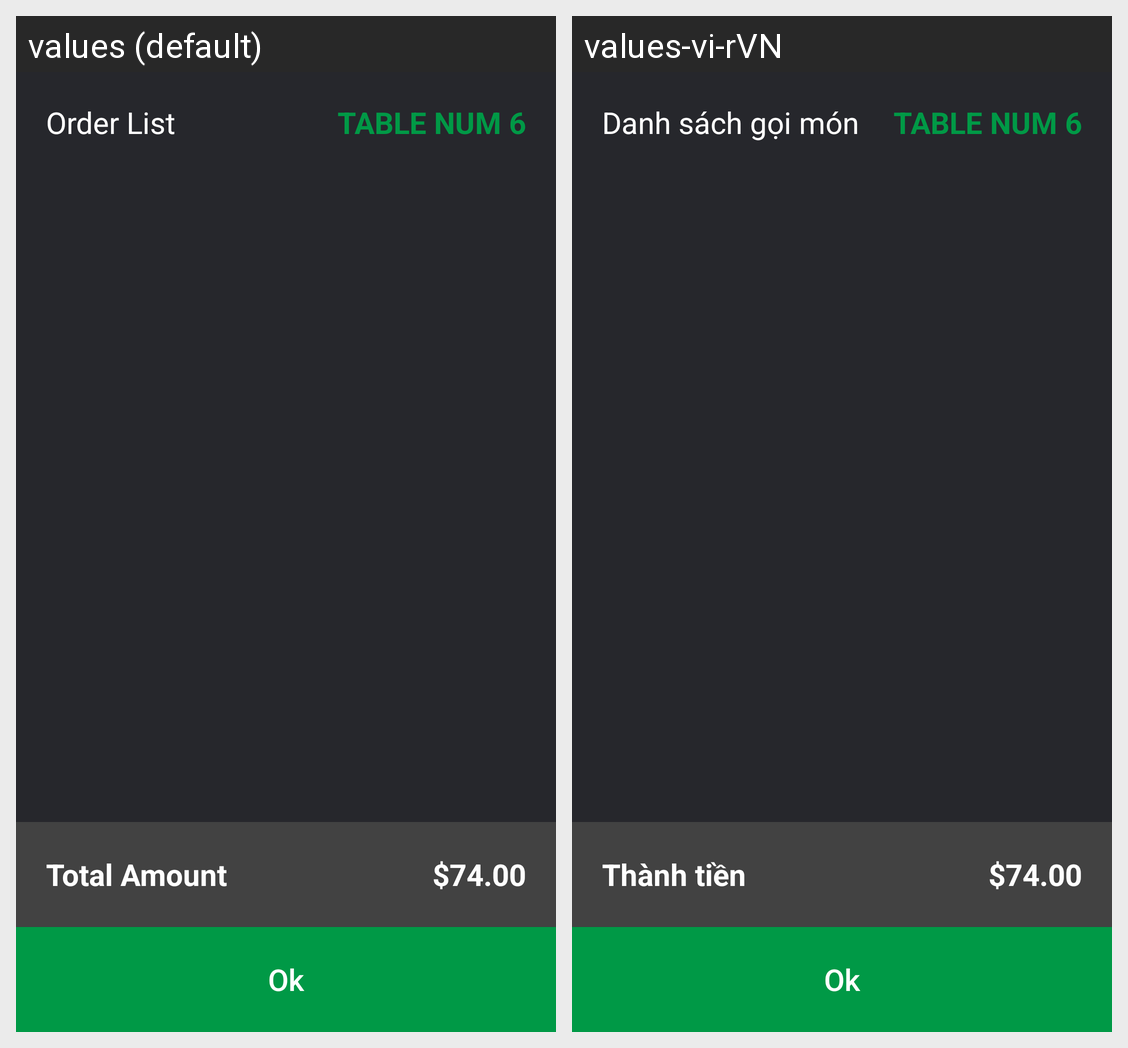

The Android screen above is rendered under two locales of the same app. Produce the string resources it draws, with the default and per-locale values.
Android screen res/layout/fragment_order_detail.xml rendered under 2 locales, left to right: values (default), values-vi-rVN. Device: Nexus 5 (rendered at 1080×1920; each locale shown at half size, 540×960, under a caption strip naming it); theme Theme.POSCoffeeShop.
Strings drawn on this screen, with the default value and each locale's value (text and hints the layout hard-codes, and strings that could not be matched under every locale, appear in the picture but are not listed):

Order_List
  values: Order List
  values-vi-rVN: Danh sách gọi món

Total_Amount
  values: Total Amount
  values-vi-rVN: Thành tiền
